Image classification data set "data" (Anshu-b/rover-mission-control on GitHub). Class labels (3): carpet, soil, wood.

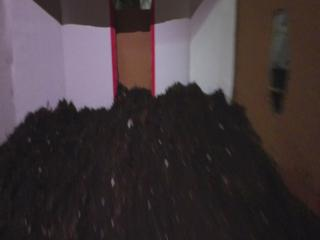
Label: soil

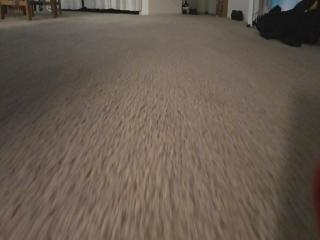
Label: carpet

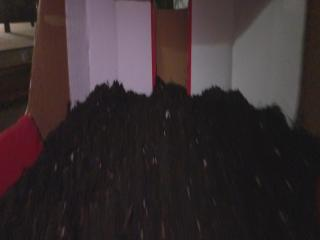
Label: soil

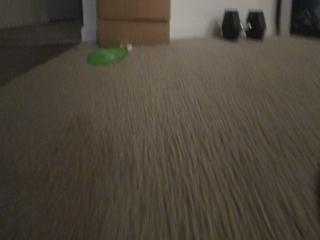
Label: carpet

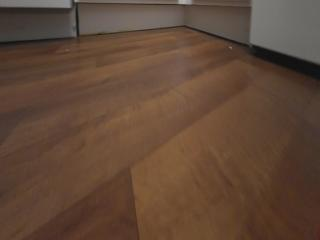
Label: wood

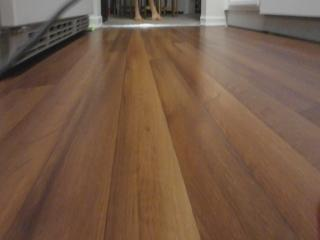
Label: wood
